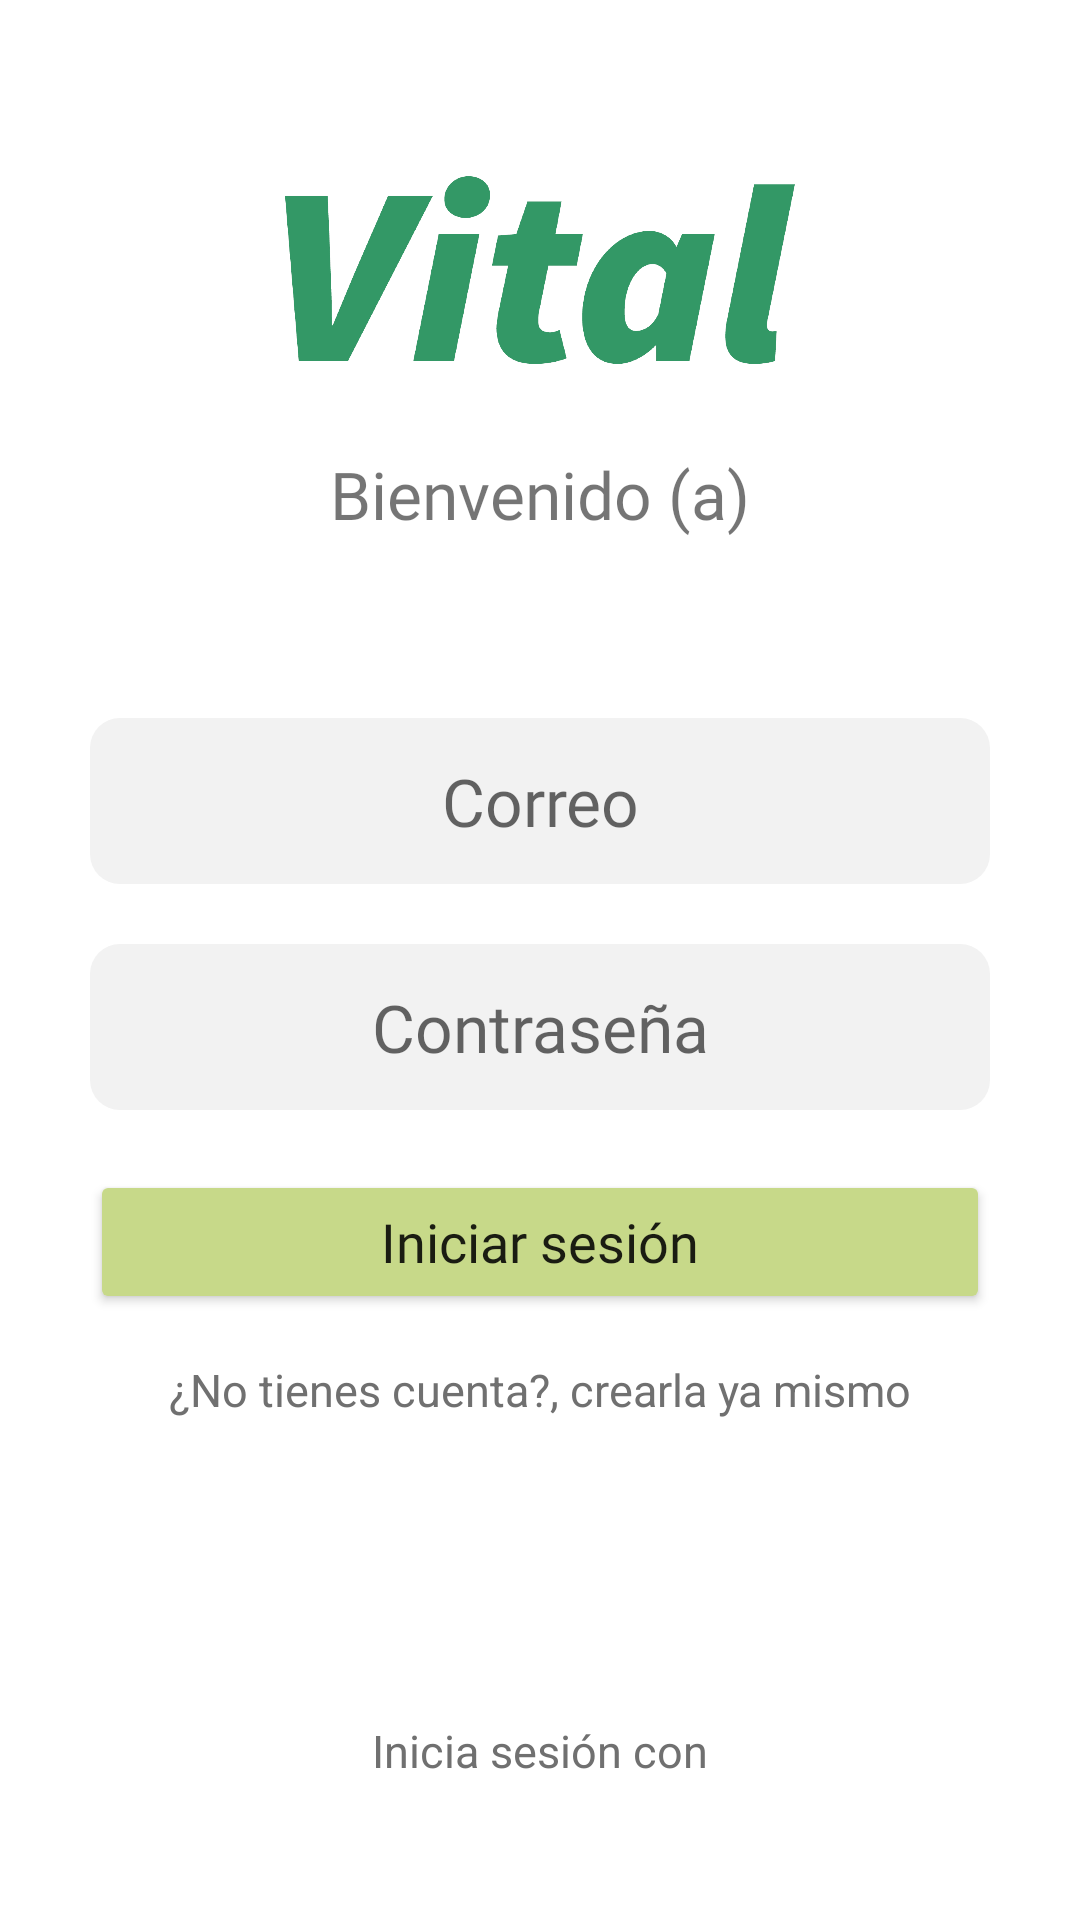

Produce the Android XML layout that renders to this screen, including the resource entries it uses.
<!-- AndroidManifest.xml: application theme Theme.Vital -->
<!-- res/layout/activity_iniciar_sesion.xml -->
<?xml version="1.0" encoding="utf-8"?>
<LinearLayout xmlns:android="http://schemas.android.com/apk/res/android"
    xmlns:app="http://schemas.android.com/apk/res-auto"
    xmlns:tools="http://schemas.android.com/tools"
    android:layout_width="match_parent"
    android:layout_height="match_parent"
    android:orientation="vertical"
    tools:context=".IniciarSesion">

    <ImageView
        android:layout_width="170dp"
        android:layout_height="120dp"
        android:layout_gravity="center"
        android:layout_marginTop="30dp"
        android:src="@drawable/v"/>

    <TextView
        android:layout_width="wrap_content"
        android:layout_height="wrap_content"
        android:layout_gravity="center"
        android:layout_marginBottom="60dp"
        android:text="@string/login_bienvenida"
        android:fontFamily="@font/poppinsregular"
        android:textSize="22sp"/>


    <EditText
        android:id="@+id/et_correo_login"
        android:layout_width="match_parent"
        android:layout_height="wrap_content"
        android:layout_marginHorizontal="30dp"
        android:paddingVertical="13dp"
        android:gravity="center"
        android:inputType="textEmailAddress"
        android:hint="@string/registro_correo"
        android:textSize="22sp"
        android:fontFamily="@font/poppinsregular"
        android:background="@drawable/background_gris"/>

    <EditText
        android:id="@+id/et_password_login"
        android:layout_width="match_parent"
        android:layout_height="wrap_content"
        android:layout_marginHorizontal="30dp"
        android:layout_marginTop="20dp"
        android:paddingVertical="13dp"
        android:gravity="center"
        android:inputType="textPassword"
        android:hint="@string/registro_constrasenia"
        android:textSize="22sp"
        android:fontFamily="@font/poppinsregular"
        android:background="@drawable/background_gris"/>

        <Button
            android:id="@+id/button_iniciar_sesion"
            android:layout_width="match_parent"
            android:layout_height="wrap_content"
            android:backgroundTint="@color/verde_claro"
            android:fontFamily="@font/poppinsregular"
            android:textSize="18sp"
            android:layout_marginHorizontal="30dp"
            android:layout_marginTop="20dp"
            android:paddingVertical="8dp"
            android:textAllCaps="false"
            android:text="@string/iniciar_sesion"/>


    <TextView
        android:id="@+id/button_crear_cuenta"
        android:layout_width="match_parent"
        android:layout_height="wrap_content"
        android:text="@string/no_cuenta"
        android:textColor="@color/gris"
        android:textSize="15sp"
        android:layout_marginTop="15dp"
        android:gravity="center"/>

    <TextView
        android:layout_width="match_parent"
        android:layout_height="wrap_content"
        android:text="@string/iniciar_sesion_con"
        android:textColor="@color/gris"
        android:textSize="15sp"
        android:layout_marginTop="100dp"
        android:gravity="center"/>

    <LinearLayout
        android:layout_width="match_parent"
        android:layout_height="60dp"
        android:gravity="center"
        android:orientation="horizontal">

        <ImageButton
            android:id="@+id/button_iniciar_sesion_google"
            android:layout_width="wrap_content"
            android:layout_height="wrap_content"
            android:layout_marginTop="10dp"
            android:layout_marginEnd="40dp"
            android:background="@drawable/google" />

        <ImageButton
            android:id="@+id/button_iniciar_sesion_fb"
            android:layout_width="wrap_content"
            android:layout_height="wrap_content"
            android:layout_marginTop="10dp"
            android:background="@drawable/facebook"/>
    </LinearLayout>







</LinearLayout>
<!-- resources referenced by this layout -->
<resources>
  <color name="gris">#707070</color>
  <color name="verde_claro">#C7D989</color>
  <!-- drawable background_gris (drawable) -->
  <?xml version="1.0" encoding="utf-8"?>
  <shape android:shape="rectangle" xmlns:android="http://schemas.android.com/apk/res/android">
      <solid android:color="#f2f2f2"/>
      <corners android:radius="10dp"/>
  </shape>
  <!-- drawable v: png bitmap (drawable-hdpi, 59744 bytes) -->
  <string name="iniciar_sesion">Iniciar sesión</string>
  <string name="iniciar_sesion_con">Inicia sesión con</string>
  <string name="login_bienvenida">Bienvenido (a)</string>
  <string name="no_cuenta">¿No tienes cuenta?, crearla ya mismo</string>
  <string name="registro_constrasenia">Contraseña</string>
  <string name="registro_correo">Correo</string>
  <style name="Theme.Vital" parent="Theme.MaterialComponents.DayNight.DarkActionBar">
          
          <item name="colorPrimary">@color/boton</item>
          <item name="colorPrimaryVariant">@color/verde_claro</item>
          <item name="colorOnPrimary">@color/white</item>
          
          <item name="colorSecondary">@color/rojo</item>
          <item name="colorSecondaryVariant">@color/gris</item>
          <item name="colorOnSecondary">@color/black</item>
          
          <item name="android:statusBarColor" tools:targetApi="l">?attr/colorPrimaryVariant</item>
          
      </style>
  <color name="boton">#F2F2F0</color>
  <color name="white">#FFFFFF</color>
  <color name="rojo">#BF3B53</color>
  <color name="black">#000000</color>
</resources>
